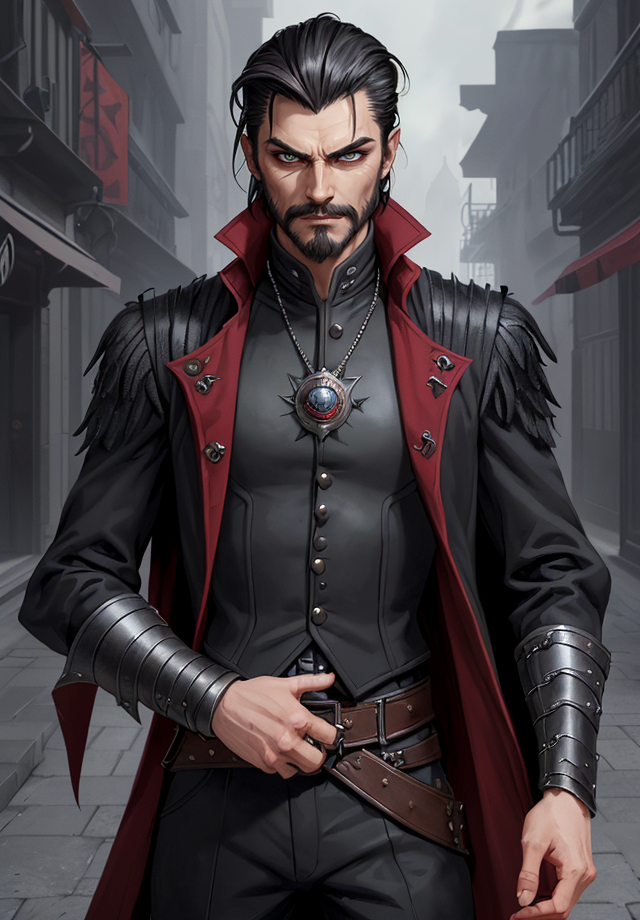
Generation parameters embedded in this image by AUTOMATIC1111 Stable Diffusion web UI or a fork of it (Forge, ...) (PNG 'parameters' text chunk):
Kelsier, Male, Misborn, Rebel Leader, Nobleman Disguise, Noble Attire, Dark-Haired, Slicked Back Hair, Confident Posture, Charismatic Stance, Resilient, Determined, Smirking Expression, Sharp Features, Cunning Eyes, Skaa Rebellion, Allomantic Powers, Lurking Shadows, Torn Cloak, Undercover Agent, Steel Inquisitors, Urban Fantasy Setting, Master Thief, Rebel Crest, Revolutionary Leader, Piercing Gaze, Street-Smart, Heroic Outlaw, Epic Fantasy, Sly Smile, Defiant, Mastermind, Resolute, Urban Rogue
Steps: 25, Sampler: DPM++ 2M SDE Karras, CFG scale: 5, Seed: 1360850717, Size: 640x920, Model hash: 4b99e70c19, Model: aZovyaRPGArtistTools_v4, VAE hash: 735e4c3a44, VAE: vae-ft-mse-840000-ema-pruned.safetensors, ADetailer model: face_yolov8n.pt, ADetailer confidence: 0.3, ADetailer dilate erode: 4, ADetailer mask blur: 4, ADetailer denoising strength: 0.4, ADetailer inpaint only masked: True, ADetailer inpaint padding: 32, ADetailer version: 24.1.1, Version: 1.7.0